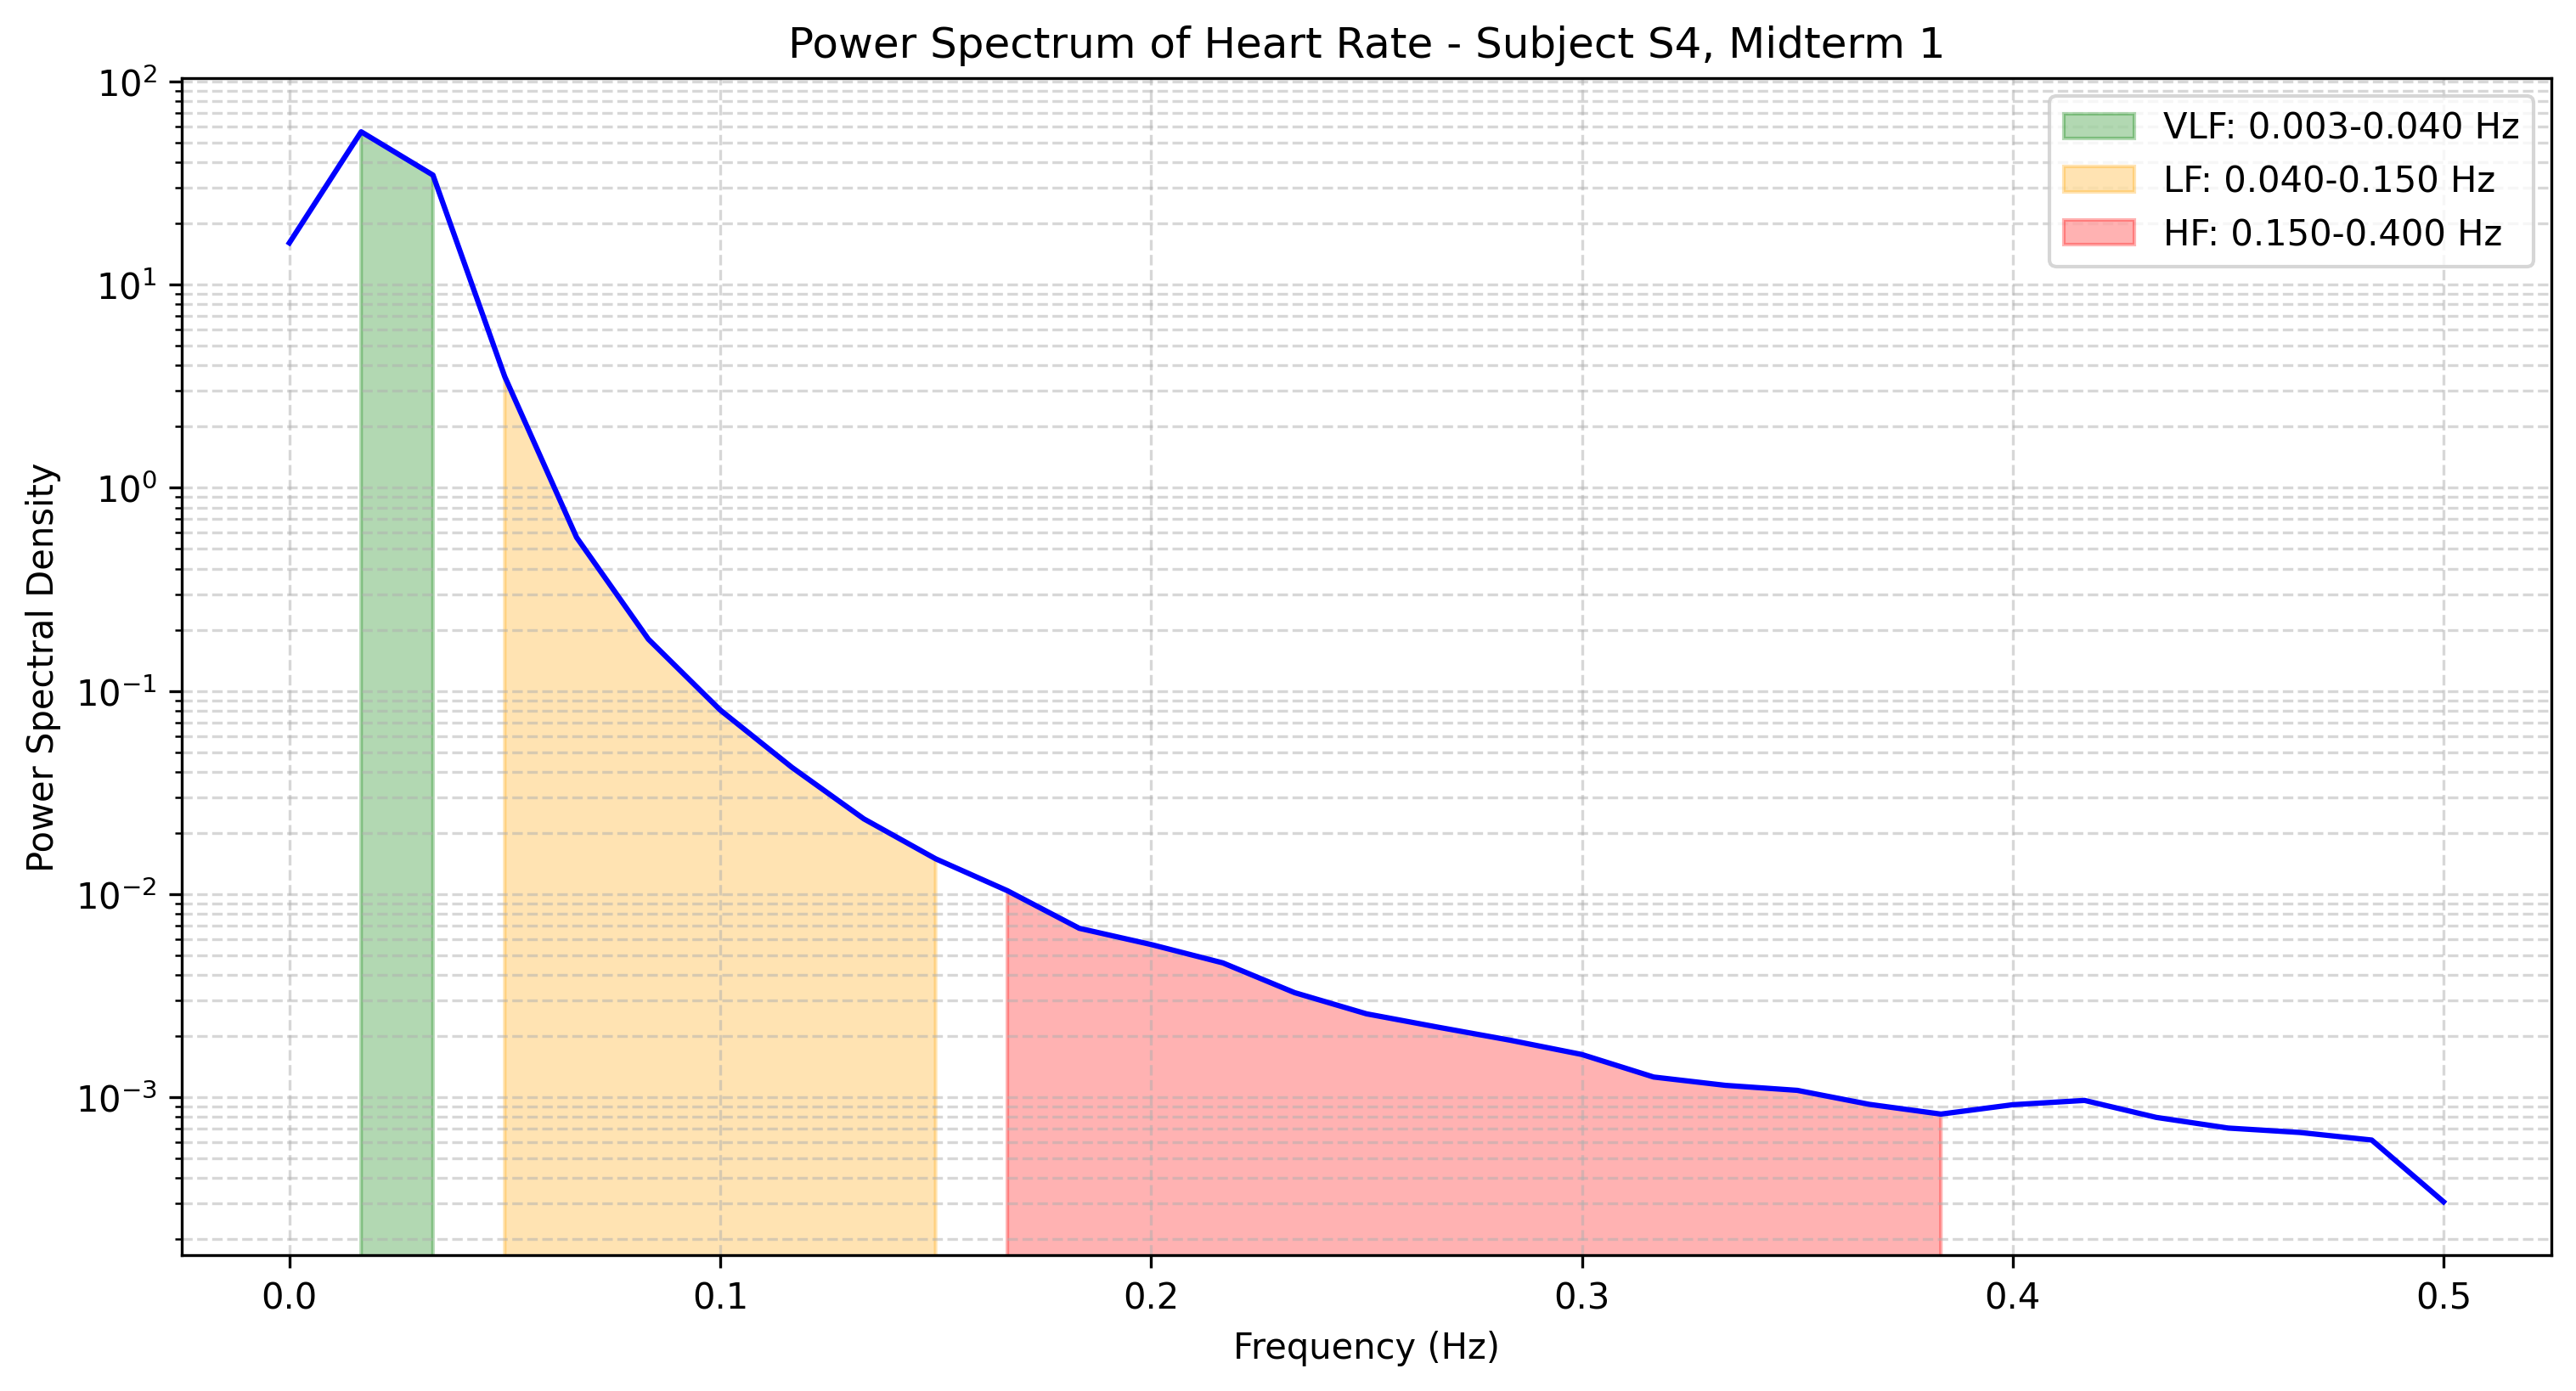

The file beside this chart, header and first rows:
frequency, power
0.0, 16.04
0.01667, 56.51
0.03333, 34.59
0.05, 3.523
0.06667, 0.5698
0.08333, 0.1798
0.1, 0.08061
0.1167, 0.04205
0.1333, 0.02348
0.15, 0.01494
0.1667, 0.0104
0.1833, 0.006794
0.2, 0.005654
0.2167, 0.004591
0.2333, 0.003276
0.25, 0.002578
0.2667, 0.002214
0.2833, 0.001911
0.3, 0.001625
0.3167, 0.001259
0.3333, 0.001146
0.35, 0.001083
0.3667, 0.0009242
0.3833, 0.0008274
0.4, 0.00092
0.4167, 0.0009661
0.4333, 0.0007969
0.45, 0.0007063
0.4667, 0.0006718
0.4833, 0.0006166
0.5, 0.0003064
